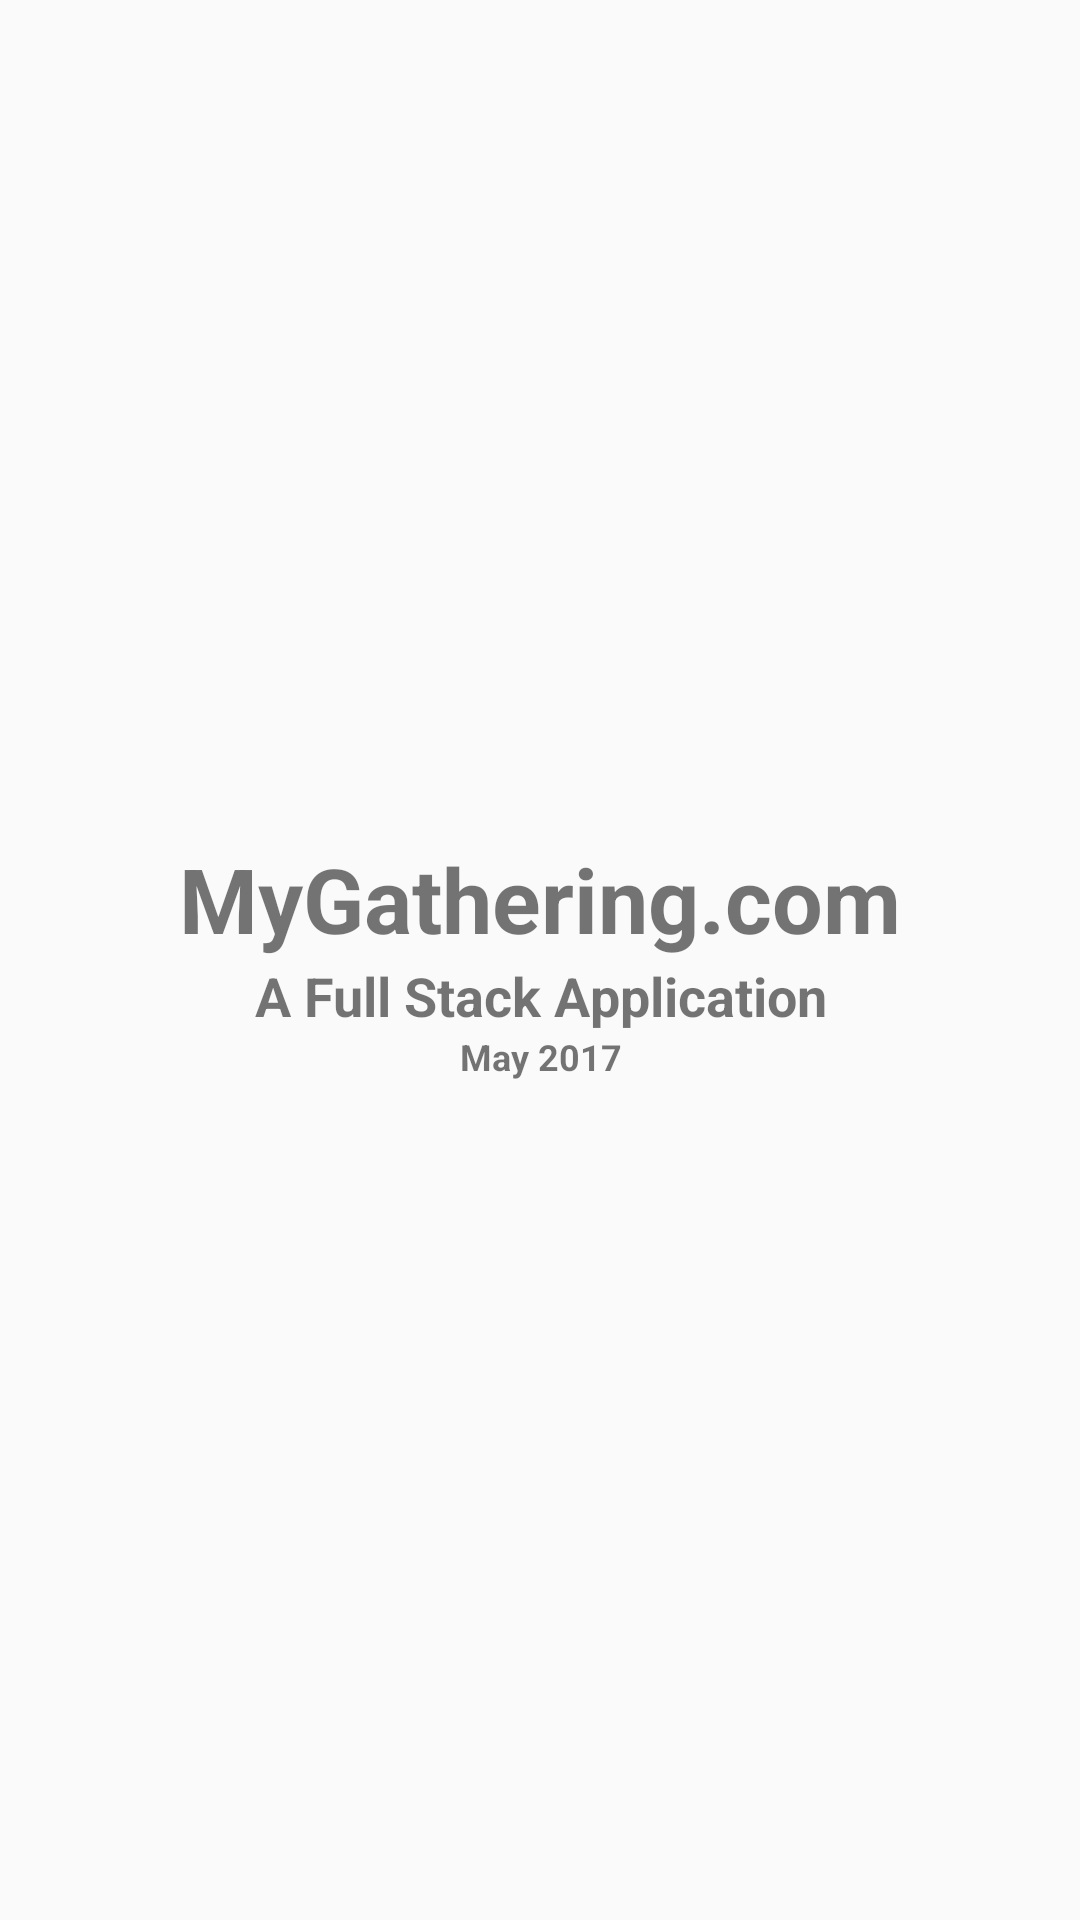

The Android layout XML behind this screen, and the referenced resources:
<!-- AndroidManifest.xml: application theme AppTheme -->
<!-- res/layout/activity_splash.xml -->
<?xml version="1.0" encoding="utf-8"?>
<RelativeLayout xmlns:android="http://schemas.android.com/apk/res/android"
    xmlns:tools="http://schemas.android.com/tools"
    android:layout_width="match_parent"
    android:layout_height="match_parent"
    tools:context="com.programming.kantech.mygathering.view.activities.Activity_Splash"
    tools:showIn="@layout/activity_splash">


    <LinearLayout
        android:id="@+id/layout_splash"
        android:layout_width="fill_parent"
        android:layout_height="match_parent"
        android:orientation="vertical"
        android:gravity="center"
        android:paddingBottom="@dimen/activity_vertical_margin"
        android:paddingLeft="@dimen/activity_horizontal_margin"
        android:paddingRight="@dimen/activity_horizontal_margin"
        android:paddingTop="@dimen/activity_vertical_margin">


        <TextView
            android:id="@+id/tv_splash_app_name"
            android:layout_width="fill_parent"
            android:layout_height="wrap_content"
            android:gravity="center"
            android:text="@string/app_name"
            android:textSize="30sp"
            android:textStyle="bold" />

        <TextView
            android:id="@+id/tv_splash_app_tag"
            android:layout_width="fill_parent"
            android:layout_height="wrap_content"
            android:gravity="center"
            android:text="@string/app_description"
            android:textSize="18sp"
            android:textStyle="bold" />

        <TextView
            android:id="@+id/tv_splash_app_year"
            android:layout_width="fill_parent"
            android:layout_height="wrap_content"
            android:gravity="center"
            android:text="@string/app_year"
            android:textSize="12sp"
            android:textStyle="bold" />

        <android.support.v4.widget.ContentLoadingProgressBar
            android:layout_width="wrap_content"
            android:layout_height="wrap_content" />



    </LinearLayout>


</RelativeLayout>
<!-- resources referenced by this layout -->
<resources>
  <dimen name="activity_horizontal_margin">16dp</dimen>
  <dimen name="activity_vertical_margin">16dp</dimen>
  <string name="app_description">A Full Stack Application</string>
  <string name="app_name">MyGathering.com</string>
  <string name="app_year">May 2017</string>
  <style name="AppTheme" parent="Theme.AppCompat.Light.NoActionBar">
          
          <item name="colorPrimary">@color/colorPrimary</item>
          <item name="colorPrimaryDark">@color/colorPrimaryDark</item>
          <item name="colorAccent">@color/colorAccent</item>
          <item name="actionMenuTextColor">@color/colorWhite</item>
          <item name="colorControlActivated">@color/colorPrimary</item>
          <item name="colorControlHighlight">@color/colorPrimary</item>
          <item name="android:spinnerDropDownItemStyle">@style/mySpinnerItemStyle</item>
          <item name="preferenceTheme">@style/PreferenceThemeOverlay</item>
      </style>
  <color name="colorPrimary">#673AB7</color>
  <color name="colorPrimaryDark">#512DA8</color>
  <color name="colorAccent">#E91E63</color>
  <color name="colorWhite">#FFFFFF</color>
  <style name="mySpinnerItemStyle" parent="@android:style/Widget.Holo.DropDownItem.Spinner">
          <item name="android:textColor">@color/colorAccent</item>
      </style>
</resources>
